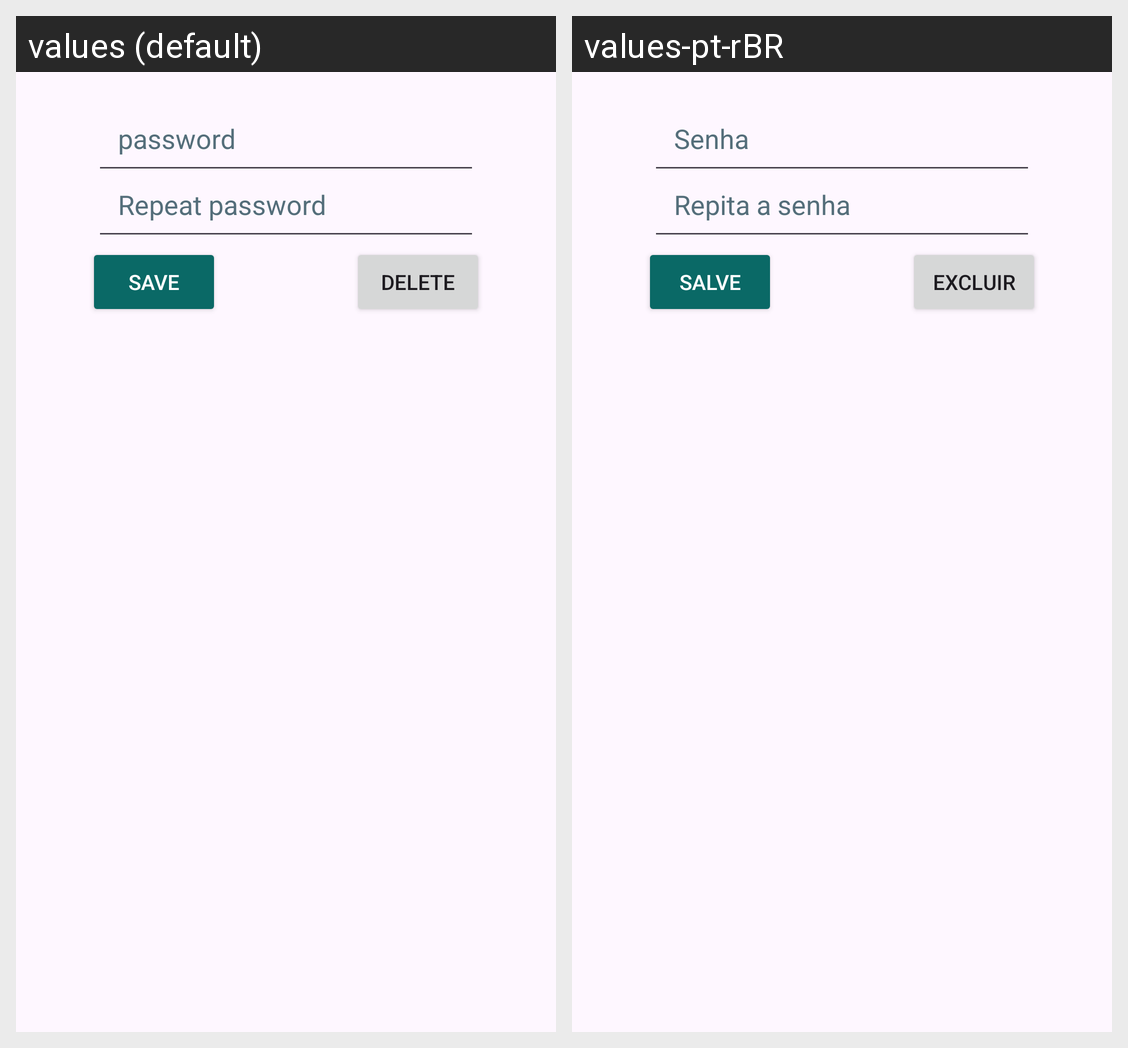

The Android screen above is rendered under two locales of the same app. Produce the string resources it draws, with the default and per-locale values.
Android screen res/layout/fragment_form_password.xml rendered under 2 locales, left to right: values (default), values-pt-rBR. Device: Nexus 5 (rendered at 1080×1920; each locale shown at half size, 540×960, under a caption strip naming it); theme Theme.CameraApp.
Strings drawn on this screen, with the default value and each locale's value (text and hints the layout hard-codes, and strings that could not be matched under every locale, appear in the picture but are not listed):

password
  values: password
  values-pt-rBR: Senha

repeat_password
  values: Repeat password
  values-pt-rBR: Repita a senha

delete_password
  values: Delete
  values-pt-rBR: Excluir

btn_send_password_form
  values: Save
  values-pt-rBR: Salve
